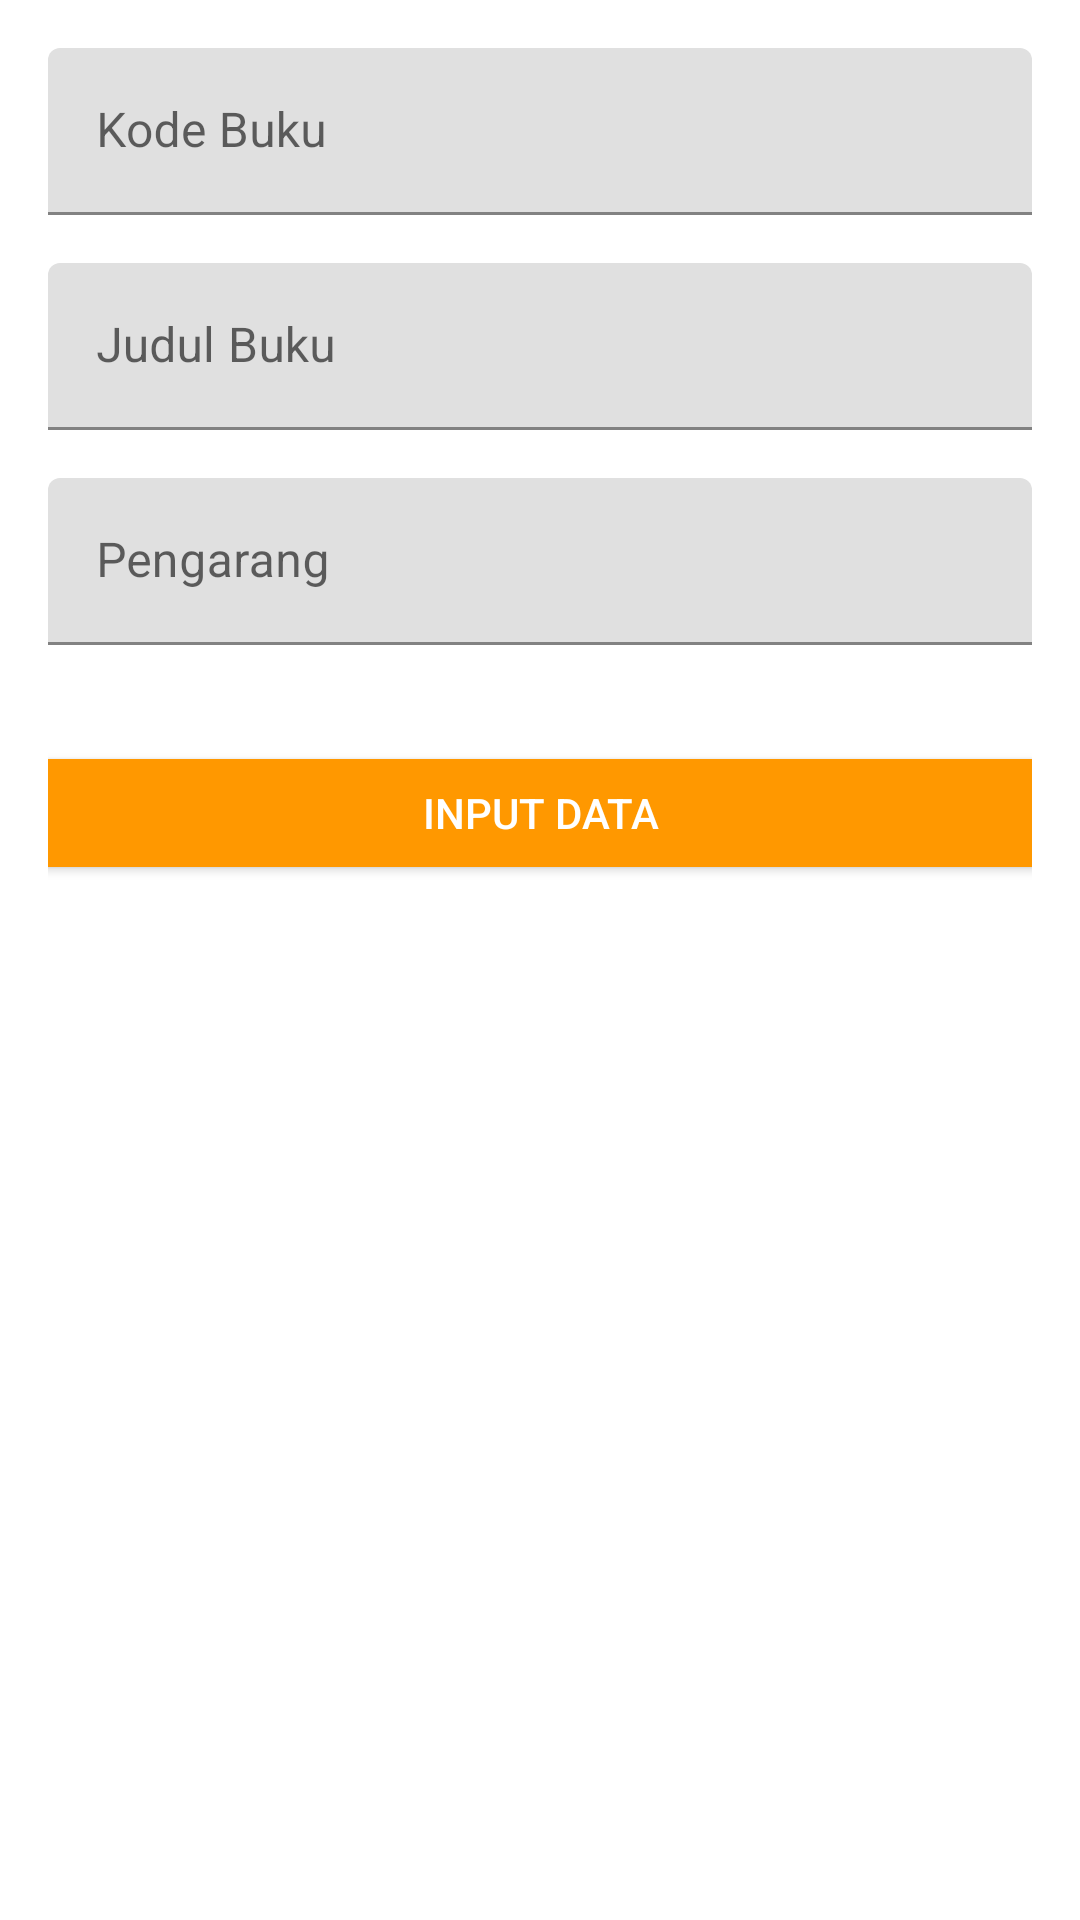

Produce the Android XML layout that renders to this screen, including the resource entries it uses.
<!-- AndroidManifest.xml: application theme AppTheme -->
<!-- res/layout/activity_main.xml -->
<?xml version="1.0" encoding="utf-8"?>
<androidx.constraintlayout.widget.ConstraintLayout xmlns:android="http://schemas.android.com/apk/res/android"
  xmlns:app="http://schemas.android.com/apk/res-auto"
  xmlns:tools="http://schemas.android.com/tools"
  android:layout_width="match_parent"
  android:layout_height="match_parent"
  android:padding="16dp"
  tools:context=".MainActivity">

  <com.google.android.material.textfield.TextInputLayout
    android:id="@+id/met_book_code"
    android:layout_width="0dp"
    android:layout_height="wrap_content"
    app:layout_constraintEnd_toEndOf="parent"
    style="mater"
    app:layout_constraintStart_toStartOf="parent"
    app:layout_constraintTop_toTopOf="parent">

    <EditText
      android:id="@+id/et_book_code"
      android:layout_width="match_parent"
      android:layout_height="wrap_content"
      android:hint="@string/kode_buku"
      android:inputType="textCapSentences"
      android:maxLines="1" />

  </com.google.android.material.textfield.TextInputLayout>


  <com.google.android.material.textfield.TextInputLayout
    android:id="@+id/met_title"
    android:layout_width="0dp"
    android:layout_height="wrap_content"
    android:layout_marginTop="16dp"
    app:layout_constraintEnd_toEndOf="@id/met_book_code"
    app:layout_constraintStart_toStartOf="@+id/met_book_code"
    app:layout_constraintTop_toBottomOf="@+id/met_book_code">

    <EditText
      android:id="@+id/et_title"
      android:layout_width="match_parent"
      android:layout_height="wrap_content"
      android:hint="@string/judul_buku"
      android:inputType="textCapSentences"
      android:maxLines="1" />

  </com.google.android.material.textfield.TextInputLayout>

  <com.google.android.material.textfield.TextInputLayout
    android:id="@+id/met_author"
    android:layout_width="0dp"
    android:layout_height="wrap_content"
    android:layout_marginTop="16dp"
    app:layout_constraintEnd_toEndOf="@id/met_title"
    app:layout_constraintStart_toStartOf="@+id/met_title"
    app:layout_constraintTop_toBottomOf="@+id/met_title">

    <EditText
      android:id="@+id/et_author"
      android:layout_width="match_parent"
      android:layout_height="wrap_content"
      android:hint="@string/pengarang"
      android:inputType="textCapSentences"
      android:maxLines="1" />

  </com.google.android.material.textfield.TextInputLayout>

  <Button
    android:id="@+id/btn_submit"
    style="@style/Base.Widget.AppCompat.Button.Colored"
    android:layout_width="409dp"
    android:layout_height="wrap_content"
    android:layout_marginTop="32dp"
    android:text="@string/input_data"
    app:layout_constraintEnd_toEndOf="@id/met_author"
    app:layout_constraintStart_toStartOf="@id/met_author"
    app:layout_constraintTop_toBottomOf="@id/met_author" />

</androidx.constraintlayout.widget.ConstraintLayout>
<!-- resources referenced by this layout -->
<resources>
  <string name="input_data">Input Data</string>
  <string name="judul_buku">Judul Buku</string>
  <string name="kode_buku">Kode Buku</string>
  <string name="pengarang">Pengarang</string>
  <style name="AppTheme" parent="Theme.MaterialComponents.Light.DarkActionBar">
      
      <item name="colorPrimary">@color/colorPrimary</item>
      <item name="colorPrimaryDark">@color/colorPrimaryDark</item>
      <item name="colorAccent">@color/colorAccent</item>
      <item name="colorSecondary">@color/colorPrimary</item>
    </style>
  <color name="colorPrimary">#03A9F4</color>
  <color name="colorPrimaryDark">#0288D1</color>
  <color name="colorAccent">#FF9800</color>
</resources>
